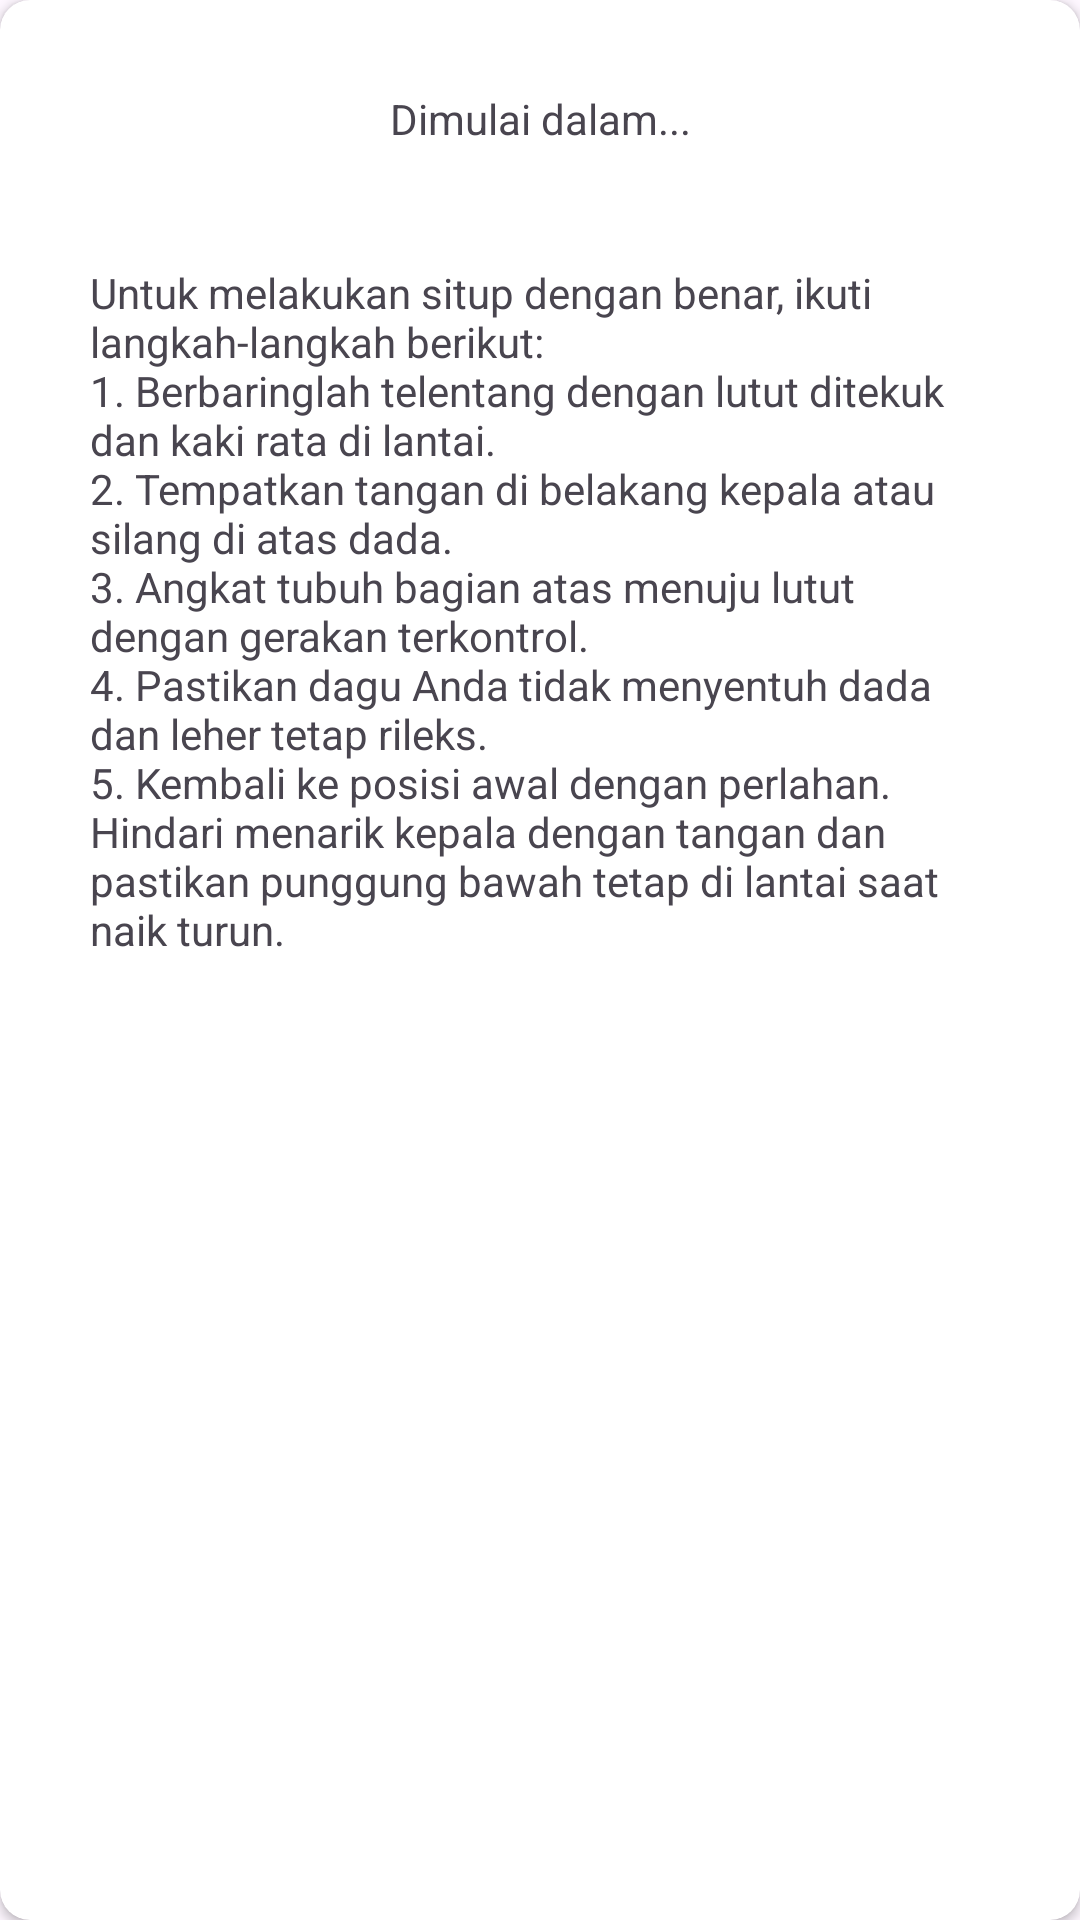

Here is an Android app screen rendered from its layout file. Give the layout XML and the strings, colors and styles it references.
<!-- AndroidManifest.xml: application theme Theme.WorkoutApp -->
<!-- res/layout/pop_up_starting_in.xml -->
<?xml version="1.0" encoding="utf-8"?>
<androidx.cardview.widget.CardView xmlns:android="http://schemas.android.com/apk/res/android"
    xmlns:app="http://schemas.android.com/apk/res-auto"
    xmlns:tools="http://schemas.android.com/tools"
    android:layout_width="wrap_content"
    android:layout_height="wrap_content"
    app:cardCornerRadius="10dp">

    <androidx.constraintlayout.widget.ConstraintLayout
        android:layout_width="match_parent"
        android:layout_height="match_parent"
        android:layout_margin="30dp">

        <TextView
            android:id="@+id/starting_in"
            android:layout_width="wrap_content"
            android:layout_height="wrap_content"
            android:text="@string/starting_in"
            app:layout_constraintEnd_toEndOf="parent"
            app:layout_constraintStart_toStartOf="parent"
            app:layout_constraintTop_toTopOf="parent" />

        <TextView
            android:id="@+id/starting_in_text"
            android:layout_width="wrap_content"
            android:layout_height="wrap_content"
            android:layout_marginTop="10dp"
            app:layout_constraintEnd_toEndOf="parent"
            app:layout_constraintStart_toStartOf="parent"
            app:layout_constraintTop_toBottomOf="@+id/starting_in"
            tools:text="5" />

        <TextView
            android:id="@+id/hint_posisi"
            android:layout_width="wrap_content"
            android:layout_height="wrap_content"
            android:layout_marginTop="10dp"
            android:text="@string/sit_up_hint"
            app:layout_constraintEnd_toEndOf="parent"
            app:layout_constraintStart_toStartOf="parent"
            app:layout_constraintTop_toBottomOf="@+id/starting_in_text" />
    </androidx.constraintlayout.widget.ConstraintLayout>

</androidx.cardview.widget.CardView>
<!-- resources referenced by this layout -->
<resources>
  <string name="sit_up_hint">
          Untuk melakukan situp dengan benar, ikuti langkah-langkah berikut:
          \n1. Berbaringlah telentang dengan lutut ditekuk dan kaki rata di lantai.
          \n2. Tempatkan tangan di belakang kepala atau silang di atas dada.
          \n3. Angkat tubuh bagian atas menuju lutut dengan gerakan terkontrol.
          \n4. Pastikan dagu Anda tidak menyentuh dada dan leher tetap rileks.
          \n5. Kembali ke posisi awal dengan perlahan.
          \nHindari menarik kepala dengan tangan dan pastikan punggung bawah tetap di lantai saat naik turun.
      </string>
  <string name="starting_in">Dimulai dalam...</string>
  <style name="Theme.WorkoutApp" parent="Base.Theme.WorkoutApp" />
  <style name="Base.Theme.WorkoutApp" parent="Theme.Material3.DayNight.NoActionBar">
          
          
      </style>
</resources>
